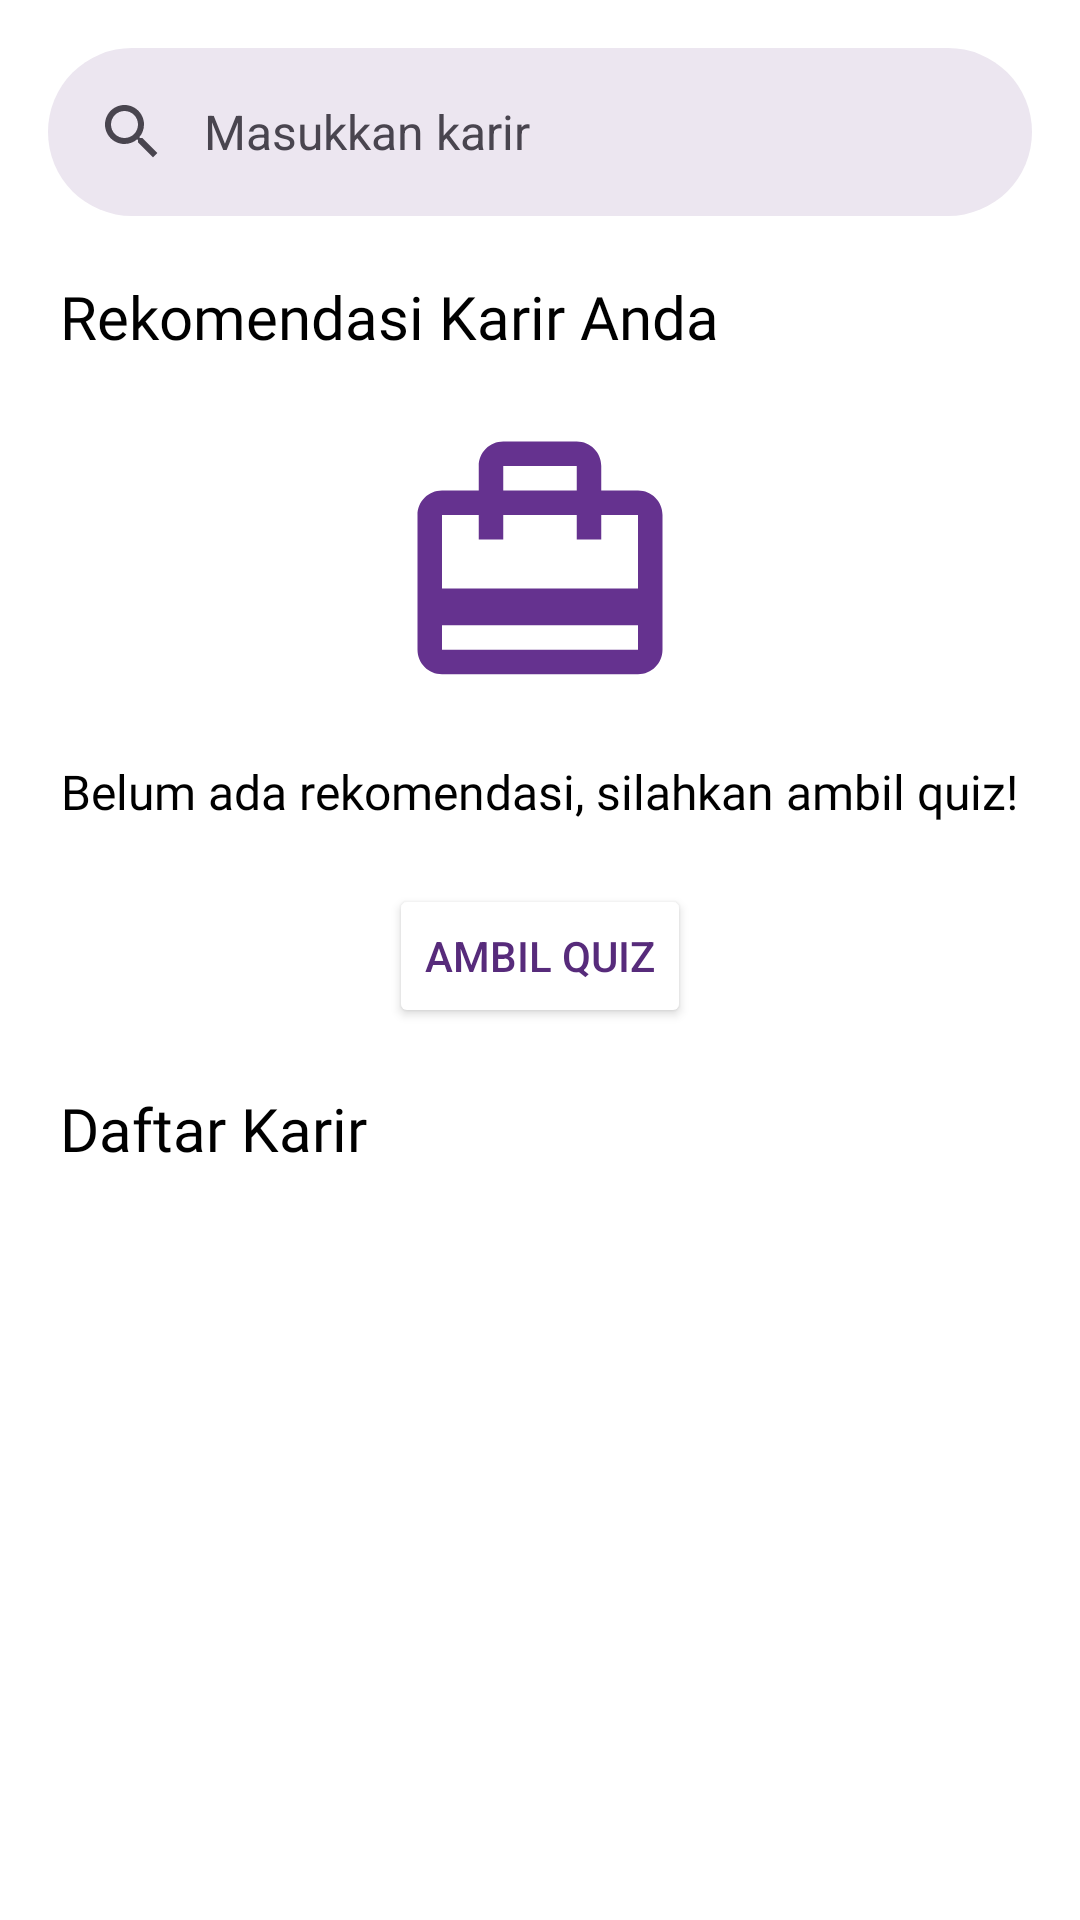

Produce the Android XML layout that renders to this screen, including the resource entries it uses.
<!-- AndroidManifest.xml: application theme Theme.SiKarir -->
<!-- res/layout/fragment_career.xml -->
<?xml version="1.0" encoding="utf-8"?>
<androidx.constraintlayout.widget.ConstraintLayout xmlns:android="http://schemas.android.com/apk/res/android"
    xmlns:app="http://schemas.android.com/apk/res-auto"
    xmlns:tools="http://schemas.android.com/tools"
    android:layout_width="match_parent"
    android:layout_height="match_parent"
    android:background="?attr/backgroundTint"
    tools:context=".ui.catalog.career.CareerFragment">

    <com.google.android.material.search.SearchBar
        android:id="@+id/searchBar"
        android:layout_width="0dp"
        android:layout_height="wrap_content"
        android:layout_marginHorizontal="16dp"
        android:layout_marginTop="16dp"
        android:hint="@string/searchbar_hint_karir"
        app:layout_constraintEnd_toEndOf="parent"
        app:layout_constraintStart_toStartOf="parent"
        app:layout_constraintTop_toTopOf="parent" />

    <com.google.android.material.search.SearchView
        android:id="@+id/searchView"
        android:layout_width="0dp"
        android:layout_height="0dp"
        android:hint="@string/searchbar_hint_karir"
        app:layout_anchor="@id/searchBar"
        app:layout_constraintBottom_toBottomOf="parent"
        app:layout_constraintEnd_toEndOf="parent"
        app:layout_constraintStart_toStartOf="parent"
        app:layout_constraintTop_toBottomOf="parent" />

    <TextView
        android:id="@+id/rekomendasi_title"
        android:layout_width="0dp"
        android:layout_height="wrap_content"
        android:layout_margin="20dp"
        android:fontFamily="@font/ubuntu_bold"
        android:text="@string/rekomendasi_karir_text"
        android:textColor="?attr/textFillColor"
        android:textSize="20sp"
        app:layout_constraintEnd_toEndOf="parent"
        app:layout_constraintStart_toStartOf="parent"
        app:layout_constraintTop_toBottomOf="@id/searchBar" />

    <LinearLayout
        android:id="@+id/quizLayout"
        android:layout_width="match_parent"
        android:layout_height="wrap_content"
        app:layout_constraintBottom_toTopOf="@+id/career_list_title"
        app:layout_constraintEnd_toEndOf="parent"
        app:layout_constraintStart_toStartOf="parent"
        android:layout_marginTop="20dp"
        app:layout_constraintTop_toBottomOf="@+id/rekomendasi_title"
        android:gravity="center"
        android:orientation="vertical">

        <ImageView
            android:layout_width="120dp"
            android:layout_height="98dp"
            android:contentDescription="@string/img_not_taken"
            android:src="@drawable/ic_catalog_home" />

        <TextView
            android:layout_width="wrap_content"
            android:layout_height="wrap_content"
            android:layout_marginTop="16dp"
            android:textAlignment="center"
            android:fontFamily="@font/ubuntu_bold"
            android:text="@string/str_not_taken"
            android:textColor="?attr/textFillColor"
            android:textSize="16sp" />

        <Button
            android:id="@+id/btn_take_quiz"
            android:layout_width="wrap_content"
            android:layout_height="wrap_content"
            android:layout_marginVertical="20dp"
            android:backgroundTint="@color/yellow_primary"
            android:text="@string/ambil_quiz_str"
            android:textColor="@color/purple_primary" />
    </LinearLayout>

    <androidx.recyclerview.widget.RecyclerView
        android:visibility="gone"
        android:id="@+id/rv_career_recommendation"
        android:layout_marginStart="20dp"
        android:layout_marginTop="20dp"
        android:layout_width="match_parent"
        android:layout_height="wrap_content"
        android:orientation="horizontal"
        app:layout_constraintBottom_toTopOf="@id/career_list_title"
        app:layout_constraintEnd_toEndOf="parent"
        app:layout_constraintStart_toStartOf="parent"
        app:layout_constraintTop_toBottomOf="@+id/rekomendasi_title"
        app:layout_constraintVertical_bias="0"
        tools:listitem="@layout/item_career_rec"
        tools:itemCount="10"
        tools:layoutManager="androidx.recyclerview.widget.LinearLayoutManager" />

    <TextView
        android:id="@+id/career_list_title"
        android:layout_width="0dp"
        android:layout_height="wrap_content"
        android:layout_margin="20dp"
        android:fontFamily="@font/ubuntu_bold"
        android:text="@string/daftar_karir_text"
        android:textColor="?attr/textFillColor"
        android:textSize="20sp"
        app:layout_constraintEnd_toEndOf="parent"
        app:layout_constraintStart_toStartOf="parent"
        app:layout_constraintTop_toBottomOf="@id/rv_career_recommendation" />

    <androidx.recyclerview.widget.RecyclerView
        android:id="@+id/rv_career"
        android:layout_width="0dp"
        android:layout_height="0dp"
        android:orientation="vertical"
        app:layout_constraintTop_toBottomOf="@id/career_list_title"
        app:layout_constraintEnd_toEndOf="parent"
        app:layout_constraintStart_toStartOf="parent"
        app:layout_constraintBottom_toBottomOf="parent"
        tools:itemCount="20"
        tools:listitem="@layout/item_career_catalog" />

    <ProgressBar
        android:id="@+id/progress_bar"
        android:layout_width="wrap_content"
        android:layout_height="wrap_content"
        android:layout_gravity="center"
        android:visibility="gone"
        app:layout_constraintBottom_toBottomOf="parent"
        app:layout_constraintEnd_toEndOf="parent"
        app:layout_constraintStart_toStartOf="parent"
        app:layout_constraintTop_toTopOf="parent"
        tools:visibility="visible" />

</androidx.constraintlayout.widget.ConstraintLayout>
<!-- res/layout/item_career_rec.xml (included above) -->
<?xml version="1.0" encoding="utf-8"?>
<androidx.cardview.widget.CardView xmlns:android="http://schemas.android.com/apk/res/android"
    xmlns:app="http://schemas.android.com/apk/res-auto"
    xmlns:tools="http://schemas.android.com/tools"
    android:id="@+id/card_view"
    android:layout_width="100dp"
    android:layout_height="100dp"
    android:layout_gravity="center"
    android:layout_marginEnd="20dp"
    app:cardCornerRadius="16dp"
    app:cardElevation="4dp"
    app:cardBackgroundColor="@color/purple_primary">

    <androidx.constraintlayout.widget.ConstraintLayout
        android:layout_width="match_parent"
        android:layout_height="match_parent">

        <TextView
            android:id="@+id/tv_center_text"
            android:layout_width="wrap_content"
            android:layout_height="wrap_content"
            android:fontFamily="@font/ubuntu_bold"
            android:textSize="12sp"
            android:textColor="@color/white"
            android:gravity="center"
            app:layout_constraintTop_toTopOf="parent"
            app:layout_constraintBottom_toBottomOf="parent"
            app:layout_constraintStart_toStartOf="parent"
            app:layout_constraintEnd_toEndOf="parent"
            tools:text="@string/title_career_card" />

    </androidx.constraintlayout.widget.ConstraintLayout>
</androidx.cardview.widget.CardView>
<!-- res/layout/item_career_catalog.xml (included above) -->
<?xml version="1.0" encoding="utf-8"?>
<androidx.cardview.widget.CardView xmlns:android="http://schemas.android.com/apk/res/android"
    xmlns:app="http://schemas.android.com/apk/res-auto"
    xmlns:tools="http://schemas.android.com/tools"
    android:id="@+id/card_view"
    android:layout_width="match_parent"
    android:layout_height="60dp"
    android:layout_gravity="center"
    android:layout_margin="20dp"
    app:cardCornerRadius="20dp"
    app:cardElevation="10dp"
    app:cardBackgroundColor="@color/purple_primary">

    <androidx.constraintlayout.widget.ConstraintLayout
        android:layout_width="match_parent"
        android:layout_height="match_parent">

        <TextView
            android:id="@+id/tv_center_text"
            android:layout_width="0dp"
            android:layout_height="wrap_content"
            android:layout_marginStart="20dp"
            android:layout_marginEnd="8dp"
            android:fontFamily="@font/ubuntu_bold"
            android:textAlignment="textStart"
            android:textColor="@color/white"
            android:textSize="18sp"
            app:layout_constraintBottom_toBottomOf="parent"
            app:layout_constraintEnd_toStartOf="@id/arrow_button"
            app:layout_constraintStart_toStartOf="parent"
            app:layout_constraintTop_toTopOf="parent"
            tools:text="@string/title_career_card" />

        <ImageView
            android:id="@+id/arrow_button"
            android:layout_width="24dp"
            android:layout_height="24dp"
            android:layout_marginEnd="20dp"
            android:contentDescription="@string/arrow_description"
            android:src="@drawable/ic_arrow_right"
            app:layout_constraintBottom_toBottomOf="parent"
            app:layout_constraintEnd_toEndOf="parent"
            app:layout_constraintTop_toTopOf="parent" />
    </androidx.constraintlayout.widget.ConstraintLayout>

</androidx.cardview.widget.CardView>
<!-- resources referenced by this layout -->
<resources>
  <color name="purple_primary">#572B7B</color>
  <color name="white">#FFFFFFFF</color>
  <color name="yellow_primary">#FBC213</color>
  <!-- drawable ic_catalog_home (drawable) -->
  <vector xmlns:android="http://schemas.android.com/apk/res/android" android:height="48dp" android:tint="#65328F" android:viewportHeight="24" android:viewportWidth="24" android:width="48dp">
        
      <path android:fillColor="@android:color/white" android:pathData="M20,6h-3L17,4c0,-1.11 -0.89,-2 -2,-2L9,2c-1.11,0 -2,0.89 -2,2v2L4,6c-1.11,0 -2,0.89 -2,2v11c0,1.11 0.89,2 2,2h16c1.11,0 2,-0.89 2,-2L22,8c0,-1.11 -0.89,-2 -2,-2zM9,4h6v2L9,6L9,4zM20,19L4,19v-2h16v2zM20,14L4,14L4,8h3v2h2L9,8h6v2h2L17,8h3v6z"/>
      
  </vector>
  <string name="ambil_quiz_str">Ambil Quiz</string>
  <string name="arrow_description">Arrow right</string>
  <string name="daftar_karir_text">Daftar Karir</string>
  <string name="img_not_taken">img_not_taken</string>
  <string name="rekomendasi_karir_text">Rekomendasi Karir Anda</string>
  <string name="searchbar_hint_karir">Masukkan karir</string>
  <string name="str_not_taken">Belum ada rekomendasi, silahkan ambil quiz!</string>
  <string name="title_career_card">Software Engineering</string>
  <style name="Theme.SiKarir" parent="Base.Theme.SiKarir" />
  <style name="Base.Theme.SiKarir" parent="Theme.Material3.DayNight.NoActionBar">
          <item name="textFillColor">@color/black</item>
          <item name="backgroundColor">@color/purple_primary</item>
          <item name="backgroundTint">@color/white</item>
          <item name="textInputFilledStyle">@color/white</item>
          
          <item name="cardBackgroundColor">@color/purple_primary</item>
      </style>
  <color name="black">#FF000000</color>
</resources>
